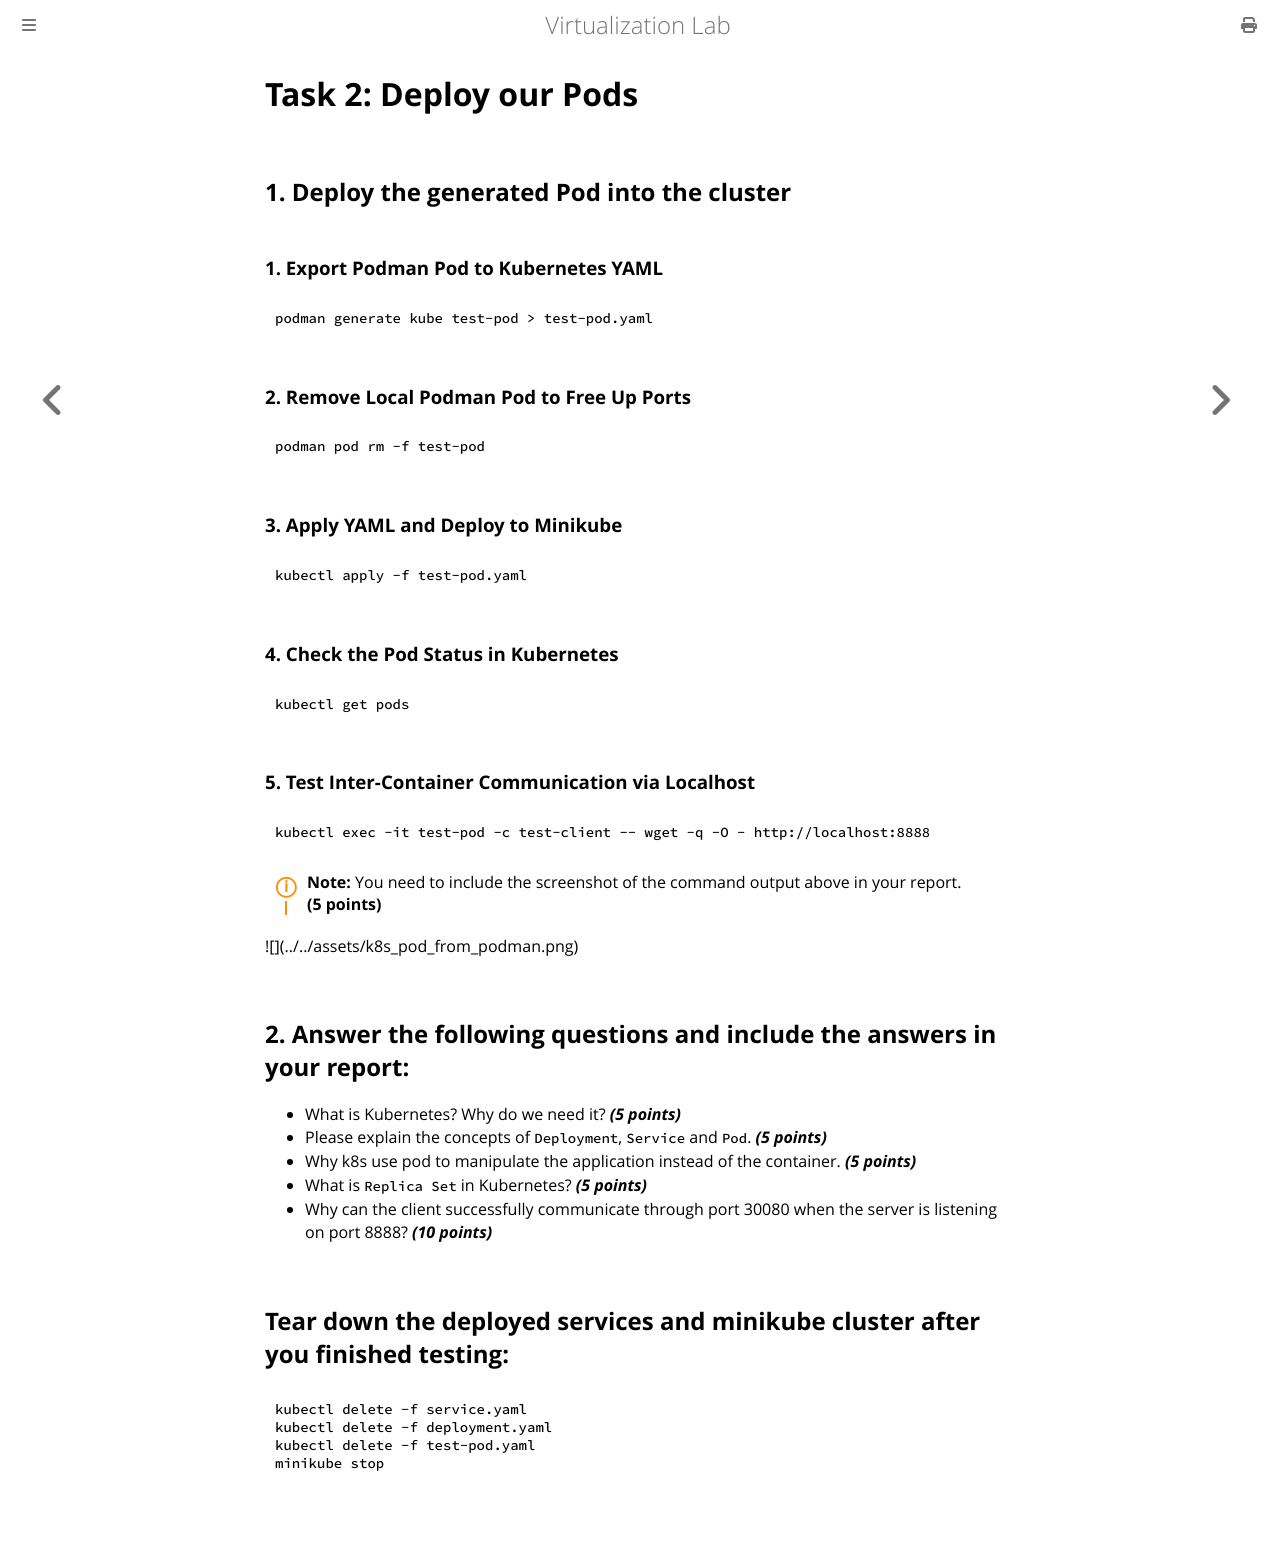

repository: NTHU-SCOPELAB/cr-virtualization · page: docker_kubernetes/kubernetes/task2.html · generator: mdbook

# Task 2: Deploy our Pods

## 1. Deploy the generated Pod into the cluster

### 1. Export Podman Pod to Kubernetes YAML
```bash
podman generate kube test-pod > test-pod.yaml
```

### 2. Remove Local Podman Pod to Free Up Ports
```bash
podman pod rm -f test-pod
```

### 3. Apply YAML and Deploy to Minikube
```bash
kubectl apply -f test-pod.yaml
```

### 4. Check the Pod Status in Kubernetes
```bash
kubectl get pods
```

### 5. Test Inter-Container Communication via Localhost

        
```bash
kubectl exec -it test-pod -c test-client -- wget -q -O - http://localhost:8888
```
<div class="warning">
    <strong>Note:</strong> You need to include the screenshot of the command output above in your report. <strong>(5 points)</strong>
</div>
![](../../assets/k8s_pod_from_podman.png)

## 2. Answer the following questions and include the answers in your report:
- What is Kubernetes? Why do we need it? ***(5 points)***
- Please explain the concepts of `Deployment`, `Service` and `Pod`. ***(5 points)***
- Why k8s use pod to manipulate the application instead of the container. ***(5 points)***
- What is `Replica Set` in Kubernetes? ***(5 points)***
- Why can the client successfully communicate through port 30080 when the server is listening on port 8888? ***(10 points)***

## Tear down the deployed services and minikube cluster after you finished testing:
```bash
kubectl delete -f service.yaml
kubectl delete -f deployment.yaml
kubectl delete -f test-pod.yaml
minikube stop
```
